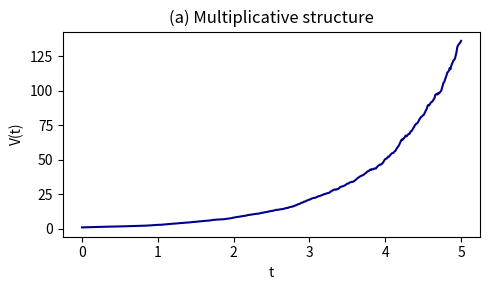
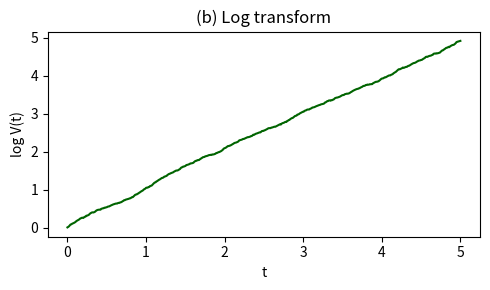
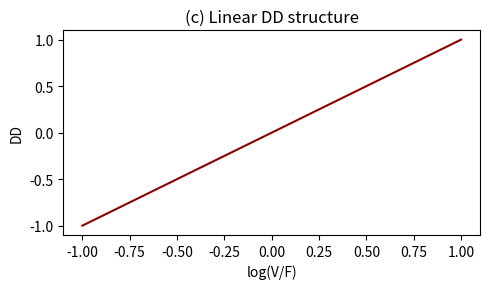

The script that saved these images, in order:
# fig_multiplicative_log_linear_v3.py

import numpy as np
import matplotlib.pyplot as plt
import os

OUTDIR = "d:/texlive/2026/work/thesis_Rev3_20260922"
os.makedirs(OUTDIR, exist_ok=True)

# -----------------------------
# (a) multiplicative structure
# -----------------------------
t = np.linspace(0, 5, 500)
mu = 1.0
sigma = 0.15

np.random.seed(0)
W = np.random.normal(0, np.sqrt(1/500), size=500).cumsum()
V = np.exp(mu * t + sigma * W)

plt.figure(figsize=(5, 3))
plt.plot(t, V, color="darkblue")
plt.title("(a) Multiplicative structure")
plt.xlabel("t")
plt.ylabel("V(t)")
plt.tight_layout()
plt.savefig(f"{OUTDIR}/multiplicative_structure.png", dpi=300)
plt.close()

# -----------------------------
# (b) log transform
# -----------------------------
logV = np.log(V)

plt.figure(figsize=(5, 3))
plt.plot(t, logV, color="darkgreen")
plt.title("(b) Log transform")
plt.xlabel("t")
plt.ylabel("log V(t)")
plt.tight_layout()
plt.savefig(f"{OUTDIR}/log_transform.png", dpi=300)
plt.close()

# -----------------------------
# (c) linear DD structure
# -----------------------------
log_ratio = np.linspace(-1.0, 1.0, 200)
DD = log_ratio

plt.figure(figsize=(5, 3))
plt.plot(log_ratio, DD, color="darkred")
plt.title("(c) Linear DD structure")
plt.xlabel("log(V/F)")
plt.ylabel("DD")
plt.tight_layout()
plt.savefig(f"{OUTDIR}/linear_dd.png", dpi=300)
plt.close()
